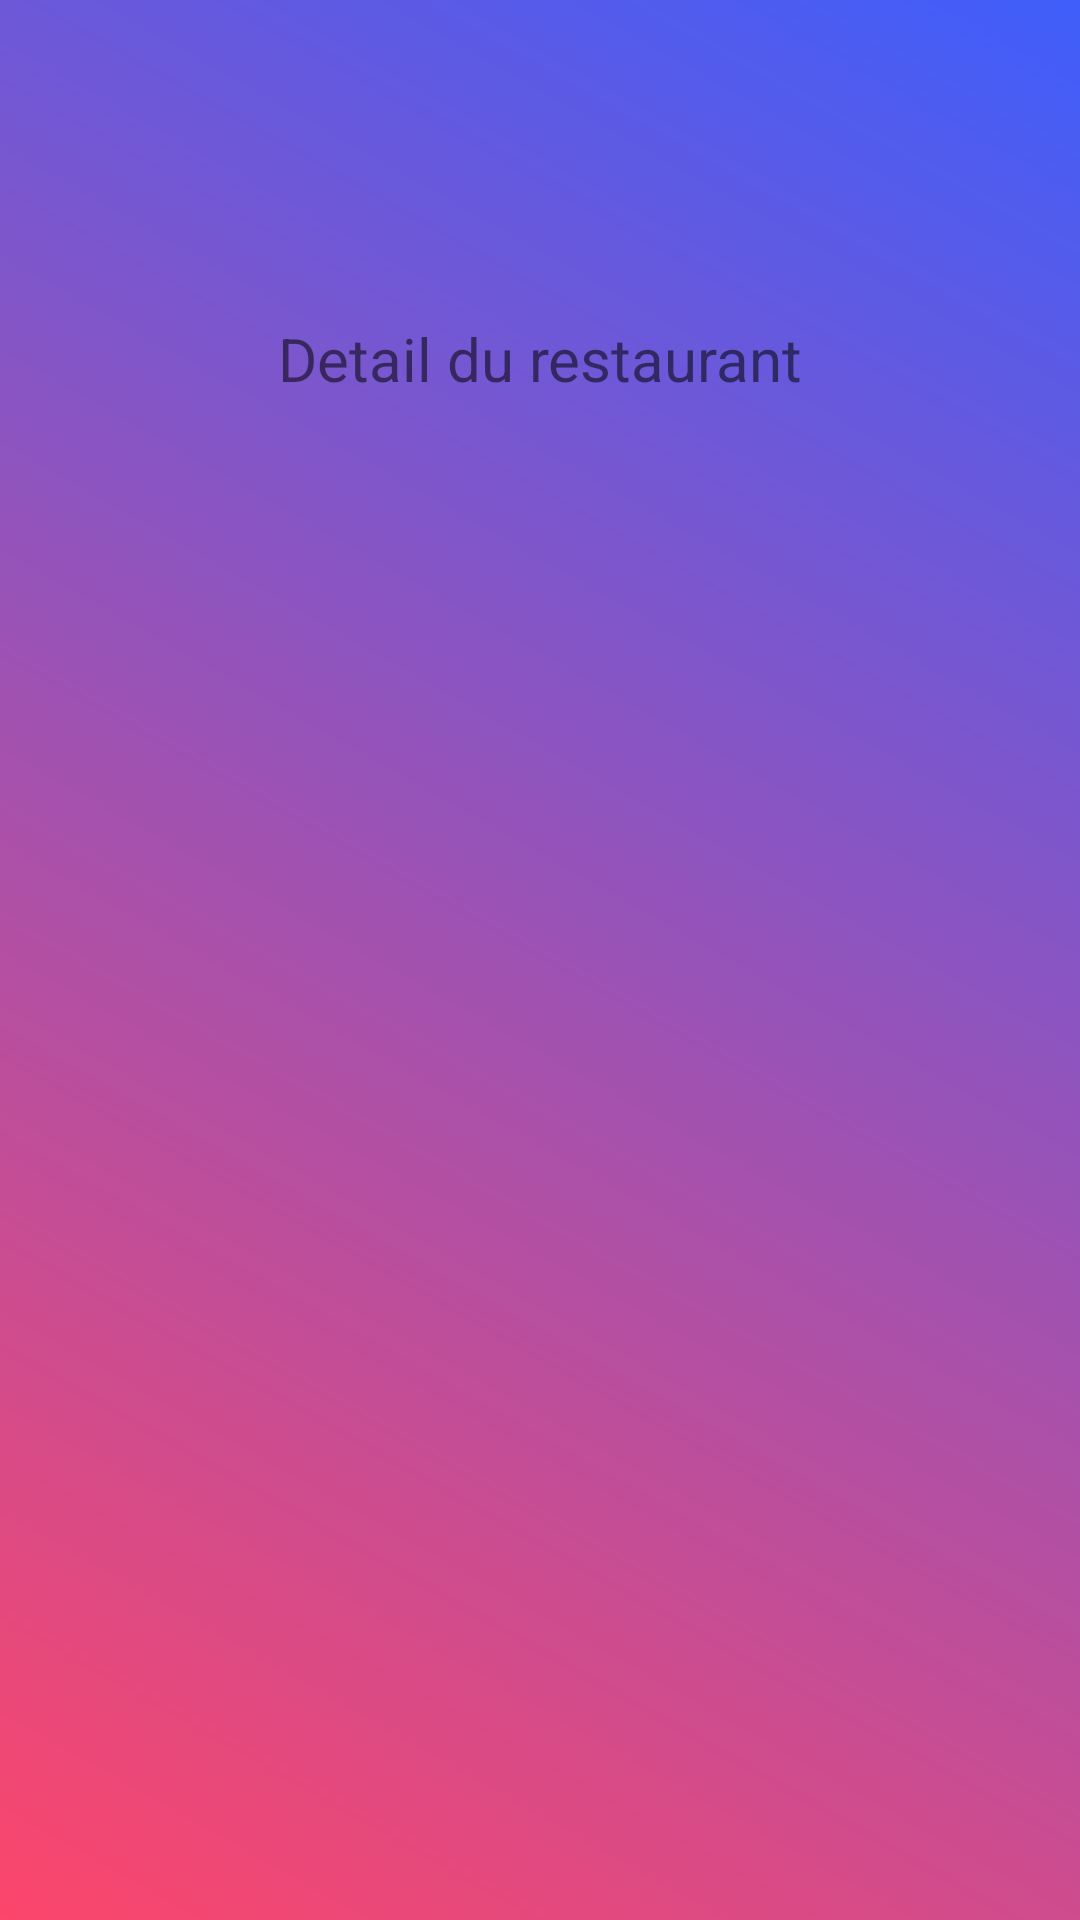

This screen was rendered from an Android layout file. Write that file and the resources it references.
<!-- AndroidManifest.xml: application theme Theme.ProjectRestoAndroid -->
<!-- res/layout/detail_resto.xml -->
<?xml version="1.0" encoding="utf-8"?>
<androidx.constraintlayout.widget.ConstraintLayout xmlns:android="http://schemas.android.com/apk/res/android"
    xmlns:app="http://schemas.android.com/apk/res-auto"
    xmlns:tools="http://schemas.android.com/tools"
    android:layout_width="match_parent"
    android:layout_height="match_parent"
    android:background="@drawable/gradient"
    tools:context=".MainActivity">

    <LinearLayout
        android:layout_width="match_parent"
        android:layout_height="match_parent"
        android:orientation="vertical">

        <ImageView
            android:id="@+id/imageView"
            android:layout_width="match_parent"
            android:layout_height="89dp"
            android:layout_marginTop="10dp"
            app:srcCompat="@drawable/logo" />

        <TextView
            android:id="@+id/textView4"
            android:layout_width="match_parent"
            android:layout_height="41dp"
            android:gravity="center"
            android:text="Detail du restaurant"
            android:textSize="20dp" />


    </LinearLayout>

</androidx.constraintlayout.widget.ConstraintLayout>
<!-- resources referenced by this layout -->
<resources>
  <!-- drawable gradient (drawable) -->
  <?xml version="1.0" encoding="utf-8"?>
  <shape xmlns:android="http://schemas.android.com/apk/res/android">
  
      <gradient android:startColor="@color/start_color" android:endColor="@color/end_color" android:angle="45"/>
  
  
  </shape>
  <style name="Theme.ProjectRestoAndroid" parent="Theme.MaterialComponents.DayNight.DarkActionBar">
          
          <item name="colorPrimary">@color/purple_500</item>
          <item name="colorPrimaryVariant">@color/purple_700</item>
          <item name="colorOnPrimary">@color/white</item>
          
          <item name="colorSecondary">@color/teal_200</item>
          <item name="colorSecondaryVariant">@color/teal_700</item>
          <item name="colorOnSecondary">@color/black</item>
          
          <item name="android:statusBarColor" tools:targetApi="l">?attr/colorPrimaryVariant</item>
          
      </style>
  <color name="start_color">#FC466B</color>
  <color name="end_color">#3F5EFB</color>
  <color name="purple_500">#FF6200EE</color>
  <color name="purple_700">#FF3700B3</color>
  <color name="white">#FFFFFFFF</color>
  <color name="teal_200">#FF03DAC5</color>
  <color name="teal_700">#FF018786</color>
  <color name="black">#FF000000</color>
</resources>
